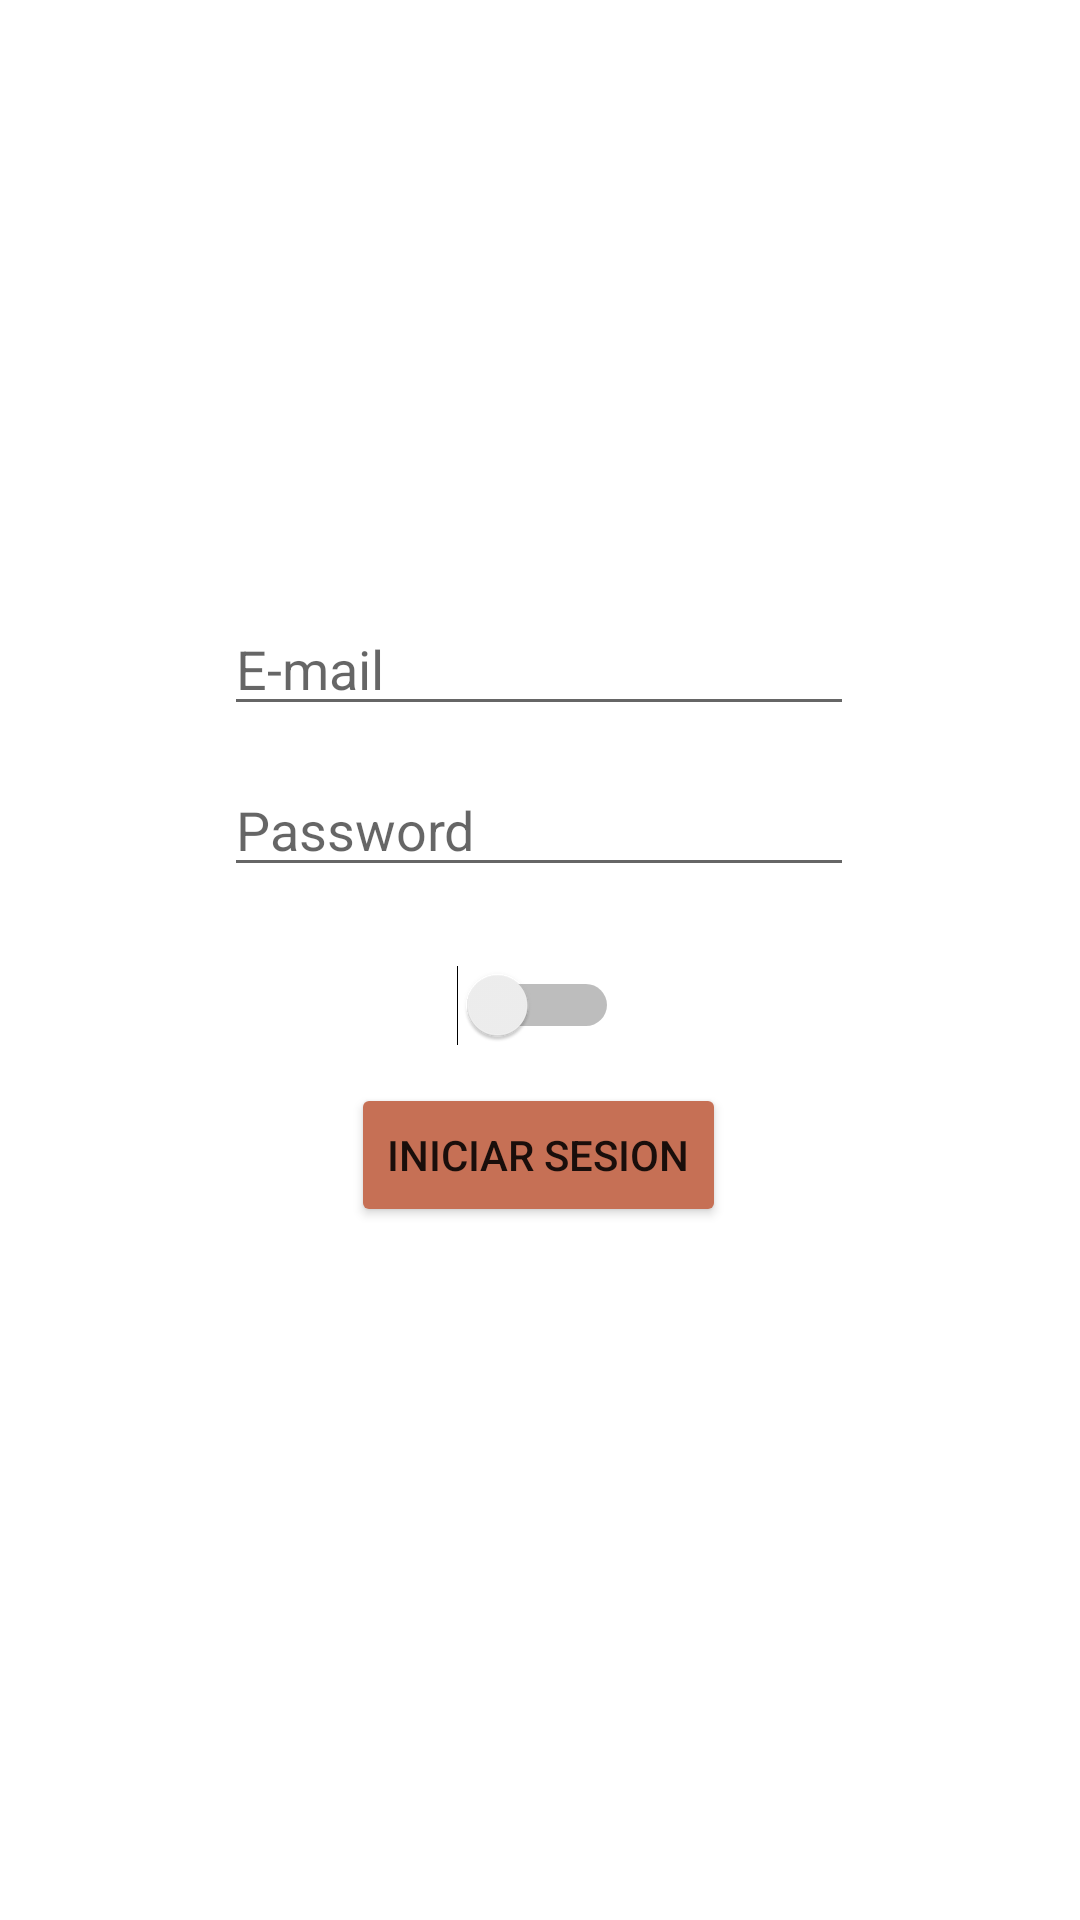

Layout XML and referenced resources for this Android screen:
<!-- AndroidManifest.xml: application theme Theme.Preferencias_elias_andre -->
<!-- res/layout/activity_main.xml -->
<?xml version="1.0" encoding="utf-8"?>
<androidx.constraintlayout.widget.ConstraintLayout xmlns:android="http://schemas.android.com/apk/res/android"
    xmlns:app="http://schemas.android.com/apk/res-auto"
    xmlns:tools="http://schemas.android.com/tools"
    android:layout_width="match_parent"
    android:layout_height="match_parent"
    tools:context=".MainActivity">


    <EditText
        android:id="@+id/editTextTextPassword"
        android:layout_width="wrap_content"
        android:layout_height="wrap_content"
        android:hint="Password"
        android:ems="10"
        android:inputType="textPassword"
        app:layout_constraintBottom_toBottomOf="parent"
        app:layout_constraintEnd_toEndOf="parent"
        app:layout_constraintHorizontal_bias="0.497"
        app:layout_constraintStart_toStartOf="parent"
        app:layout_constraintTop_toTopOf="parent"
        app:layout_constraintVertical_bias="0.425" />


    <EditText
        android:id="@+id/editTextTextEmailAddress"
        android:layout_width="wrap_content"
        android:layout_height="wrap_content"
        android:ems="10"
        android:hint="E-mail"
        android:inputType="textEmailAddress"
        app:layout_constraintBottom_toBottomOf="parent"
        app:layout_constraintEnd_toEndOf="parent"
        app:layout_constraintHorizontal_bias="0.497"
        app:layout_constraintStart_toStartOf="parent"
        app:layout_constraintTop_toTopOf="parent"
        app:layout_constraintVertical_bias="0.335" />


    <Switch
        android:id="@+id/switch1"
        android:layout_width="wrap_content"
        android:layout_height="wrap_content"
        android:text=""
        app:layout_constraintBottom_toBottomOf="parent"
        app:layout_constraintEnd_toEndOf="parent"
        app:layout_constraintHorizontal_bias="0.498"
        app:layout_constraintStart_toStartOf="parent"
        app:layout_constraintTop_toTopOf="parent"
        app:layout_constraintVertical_bias="0.525" />


    <Button
        android:id="@+id/button"
        android:layout_width="wrap_content"
        android:layout_height="wrap_content"
        android:backgroundTint="#C67055"
        android:text="Iniciar Sesion"
        app:layout_constraintBottom_toBottomOf="parent"
        app:layout_constraintEnd_toEndOf="parent"
        app:layout_constraintHorizontal_bias="0.498"
        app:layout_constraintStart_toStartOf="parent"
        app:layout_constraintTop_toTopOf="parent"
        app:layout_constraintVertical_bias="0.61"
        app:strokeWidth="1dp"
        app:strokeColor="#000000"/>


    <ImageView
        android:id="@+id/imageView"
        android:layout_width="wrap_content"
        android:layout_height="wrap_content"
        app:layout_constraintBottom_toBottomOf="parent"
        app:layout_constraintEnd_toEndOf="parent"
        app:layout_constraintHorizontal_bias="0.498"
        app:layout_constraintStart_toStartOf="parent"
        app:layout_constraintTop_toTopOf="parent"
        app:layout_constraintVertical_bias="0.084"
        app:srcCompat="@mipmap/user" />

</androidx.constraintlayout.widget.ConstraintLayout>
<!-- resources referenced by this layout -->
<resources>
  <style name="Theme.Preferencias_elias_andre" parent="Theme.MaterialComponents.DayNight.DarkActionBar">
          
          <item name="colorPrimary">@color/purple_500</item>
          <item name="colorPrimaryVariant">@color/purple_700</item>
          <item name="colorOnPrimary">@color/white</item>
          
          <item name="colorSecondary">@color/teal_200</item>
          <item name="colorSecondaryVariant">@color/teal_700</item>
          <item name="colorOnSecondary">@color/black</item>
          
          <item name="android:statusBarColor" tools:targetApi="l">?attr/colorPrimaryVariant</item>
          
      </style>
  <!-- not gathered from this repository: default colours our renderer supplied (Android Studio template values) -->
  <color name="purple_500">#FF6200EE</color>
  <color name="purple_700">#FF3700B3</color>
  <color name="teal_200">#FF03DAC5</color>
  <color name="teal_700">#FF018786</color>
  <color name="black">#FF000000</color>
  <color name="white">#FFFFFFFF</color>
</resources>
